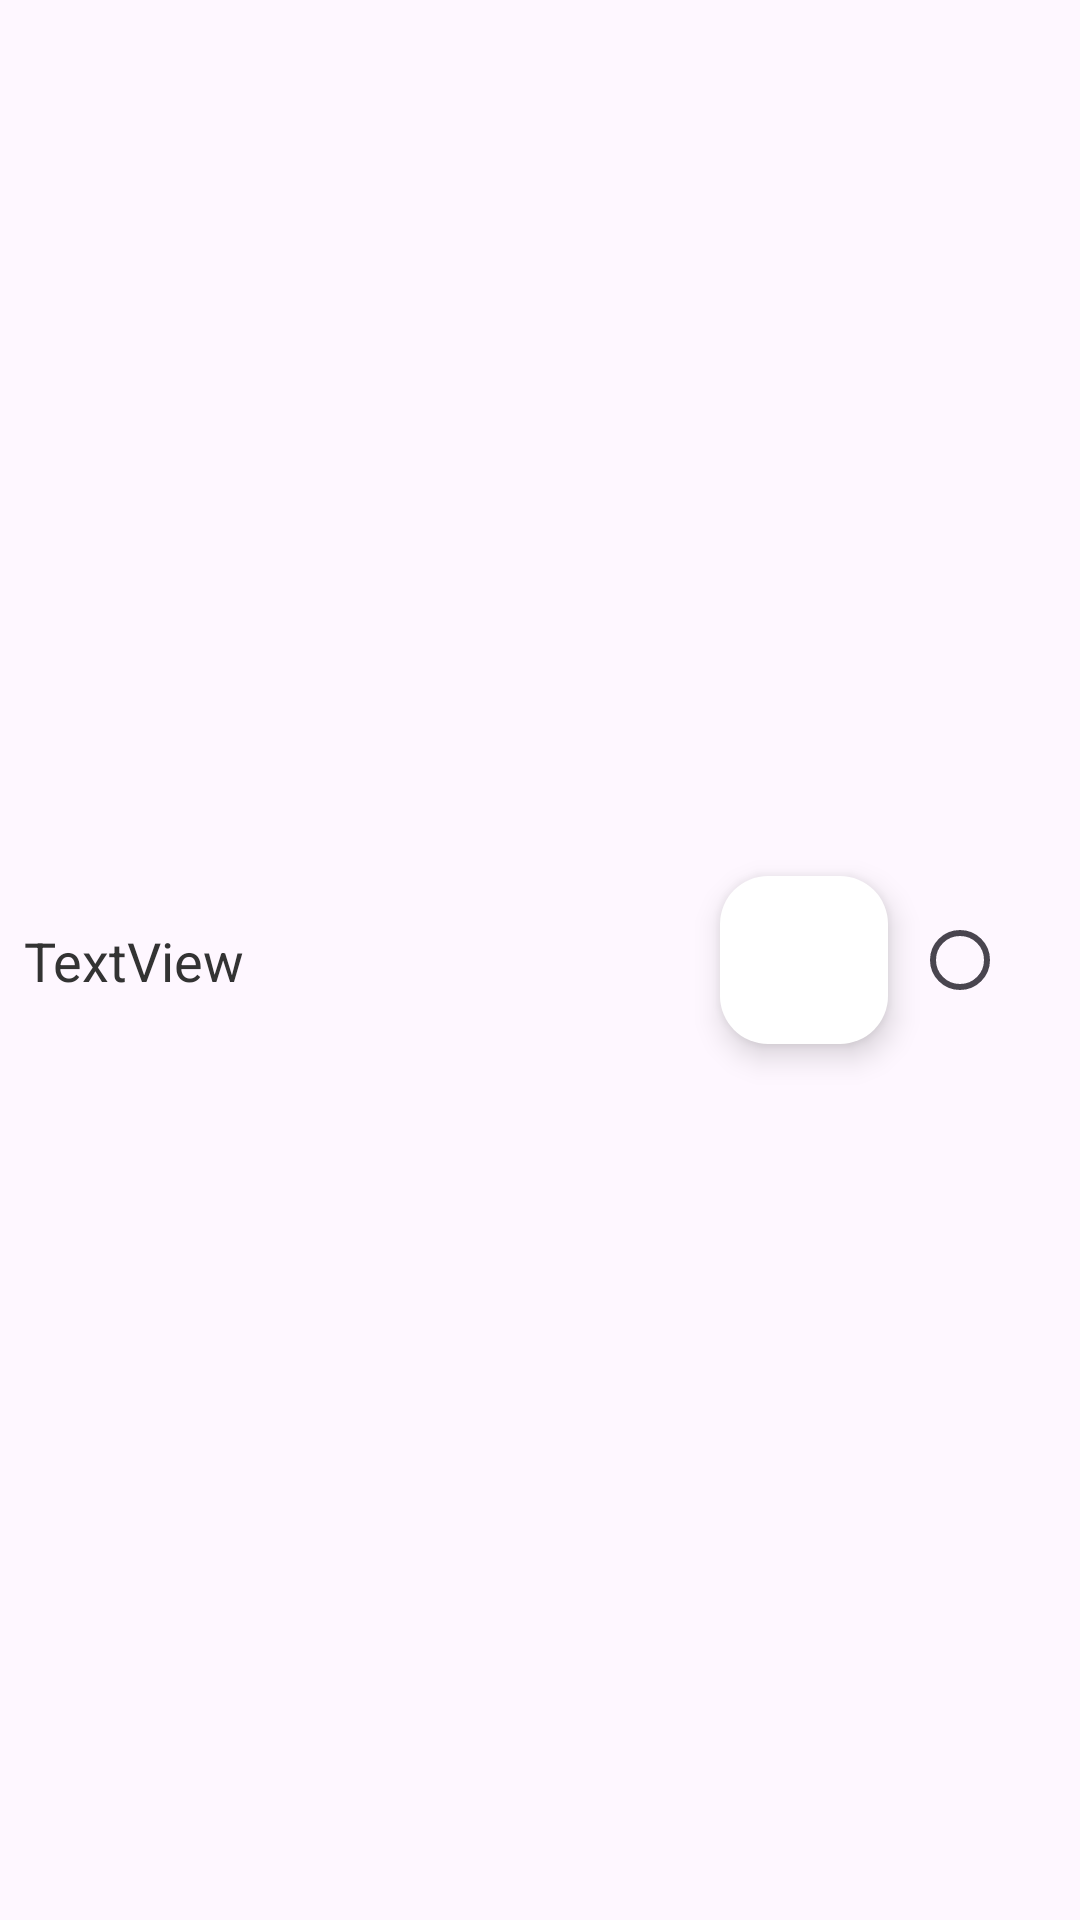

This screen was rendered from an Android layout file. Write that file and the resources it references.
<!-- AndroidManifest.xml: application theme Theme.TaskNote -->
<!-- res/layout/task_note_list_item.xml -->
<?xml version="1.0" encoding="utf-8"?>
<androidx.constraintlayout.widget.ConstraintLayout
    xmlns:android="http://schemas.android.com/apk/res/android"
    xmlns:app="http://schemas.android.com/apk/res-auto"
    xmlns:tools="http://schemas.android.com/tools"
    android:layout_width="match_parent"
    android:layout_height="wrap_content">

    <RadioButton
        android:id="@+id/radioButton"
        android:layout_width="wrap_content"
        android:layout_height="wrap_content"
        android:background="@drawable/selector_radio_button"
        android:layout_margin="@dimen/item_radio_button_margin"
        app:layout_constraintEnd_toEndOf="parent"
        app:layout_constraintTop_toTopOf="parent"
        app:layout_constraintBottom_toBottomOf="parent" />

    <com.google.android.material.floatingactionbutton.FloatingActionButton
        android:id="@+id/floatingActionButton"
        android:layout_width="wrap_content"
        android:layout_height="wrap_content"
        android:layout_margin="@dimen/item_action_button_margin"
        app:backgroundTint="@color/white"
        app:fabSize="mini"
        app:layout_constraintBottom_toBottomOf="parent"
        app:layout_constraintEnd_toStartOf="@id/radioButton"
        app:layout_constraintTop_toTopOf="parent"
        app:srcCompat="@drawable/ic_edit" />

    <TextView
        android:id="@+id/textView"
        android:layout_width="0dp"
        android:layout_height="wrap_content"
        android:text="TextView"
        android:layout_margin="8dp"
        android:maxLines="2"
        android:ellipsize="end"
        android:textSize="18sp"
        android:textColor="#333"
        app:layout_constraintEnd_toStartOf="@id/floatingActionButton"
        app:layout_constraintRight_toLeftOf="@id/floatingActionButton"
        app:layout_constraintBottom_toBottomOf="parent"
        app:layout_constraintStart_toStartOf="parent"
        app:layout_constraintLeft_toLeftOf="parent"
        app:layout_constraintTop_toTopOf="parent" />
</androidx.constraintlayout.widget.ConstraintLayout>
<!-- resources referenced by this layout -->
<resources>
  <color name="white">#FFFFFFFF</color>
  <dimen name="item_action_button_margin">8dp</dimen>
  <dimen name="item_radio_button_margin">8dp</dimen>
  <style name="Theme.TaskNote" parent="Base.Theme.TaskNote" />
  <style name="Base.Theme.TaskNote" parent="Theme.Material3.DayNight.NoActionBar">
          
          
      </style>
</resources>
